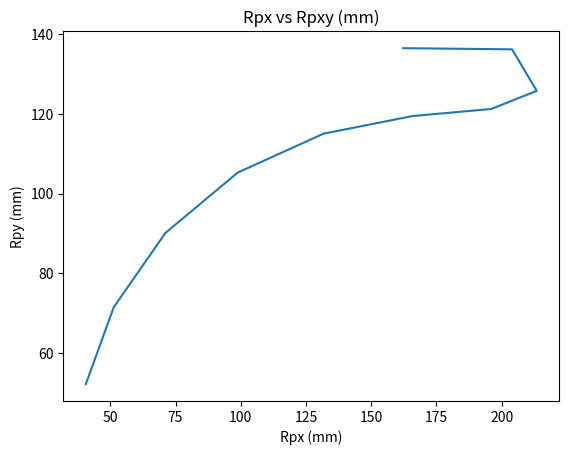

Write Python code to recreate this figure.
import pandas as pd
import numpy as np
import matplotlib.pyplot as plt
from math import pi, sin, cos, acos, atan


def ex2_6(plot=False) -> pd.DataFrame:
    """
    Exercise:

    EXAMPLE 2.6
    Consider the crank-rocker four-bar linkage shown in Fig. 2.25 (pag. 88) with RBA = 100 mm, RCB =
    250 mm, RCD = 300 mm, and RDA = 200 mm. The paths of coupler pins B and C are
    shown by the circle and the circular arc, respectively. The location of coupler point P is
    given by RPB = 150 mm and α = ∠CBP = −45◦. Calculate the coordinates of coupler
    88 POSITION, POSTURE, AND DISPLACEMENT point P and plot the path of this point (the coupler curve)
    for a complete rotation of the crank.

    Let's use the equations:
        -> S = sqrt(r1**2 + r2**2 − 2*r1*r2*cos(theta2))
        -> beta = acos((r1**2 + S**2 - r2**2)/(2*r1*S))
        -> psi = acos((r3**2 + S**2 - r4**2)/(2*r3*S))
        -> lambda = acos((r4**2 + S**2 - r3**2)/(2*r4*S))
        -> gama = +/- acos((r3**2 + r4**2 - S**2)/(2*r3*r4))
        -> theta3 =
            * if 0 <= theta2 <= pi: - beta +/- psi
            * else: beta +/- psi
        -> Rp = sqrt(Ra ** 2 + Rpa ** 2 + 2*Ra*Rpa*cos(theta3 + alfa - theta2))
        -> theta6 = atan((Ra*sin(theta2) + Rpa*sin(theta3 + alfa))/(Ra*cos(theta2) + Rpa*cos(theta3 + alfa)))
    """
    # For our case we have that:
    r1 = 200  # ||AD|| in our example
    r2 = 100  # ||AB|| in our example
    r3 = 250  # ||BC|| in our example
    r4 = 300  # ||DC|| in our example
    Ra = r2   # ||AB|| in our example
    Rpa = 150  # ||BP|| in our example
    alfa = - pi/4  # CBP in our example

    theta2 = pd.Series(np.linspace(0, pi, 10))
    S = theta2.apply(lambda t2: np.sqrt(r1 ** 2 + r2 ** 2 - 2 * r1 * r2 * cos(t2)))
    beta = S.apply(lambda s: acos((r1 ** 2 + s ** 2 - r2 ** 2) / (2 * r1 * s)))
    psi = S.apply(lambda s: acos((r3 ** 2 + s ** 2 - r4 ** 2) / (2 * r3 * s)))
    theta3 = - beta + psi  # MAKING A TEST, FIX THIS LATTER!
    Rp = pd.Series([np.sqrt(Ra ** 2 + Rpa ** 2 + 2 * Ra * Rpa * cos(t3 + alfa - t2)) for t3, t2 in zip(theta3, theta2)])
    theta6 = pd.Series([atan((Ra*sin(t2) + Rpa*sin(t3 + alfa))/(Ra*cos(t2) + Rpa*cos(t3 + alfa))) for t3, t2 in zip(theta3, theta2)])
    Rpx = pd.Series([R*cos(t6) for R, t6 in zip(Rp, theta6)])
    Rpy = pd.Series([R*sin(t6) for R, t6 in zip(Rp, theta6)])

    da = pd.DataFrame.from_dict({"theta2 (deg)": theta2.apply(lambda angle: angle*180/pi),
                                 "theta3 (deg)": theta3.apply(lambda angle: angle*180/pi).round(1),
                                 "Rp (mm)": Rp.round(1),
                                 "theta6 (deg)": theta6.apply(lambda angle: angle*180/pi).round(1),
                                 "Rpx (mm)": Rpx.round(1),
                                 "Rpy (mm)": Rpy.round(1)})

    if plot is True:
        plt.figure(1)
        plt.plot(Rpx, Rpy)
        plt.title('Rpx vs Rpxy (mm)')
        plt.xlabel('Rpx (mm)')
        plt.ylabel('Rpy (mm)')
        plt.show()

    return da


print(ex2_6(True))
